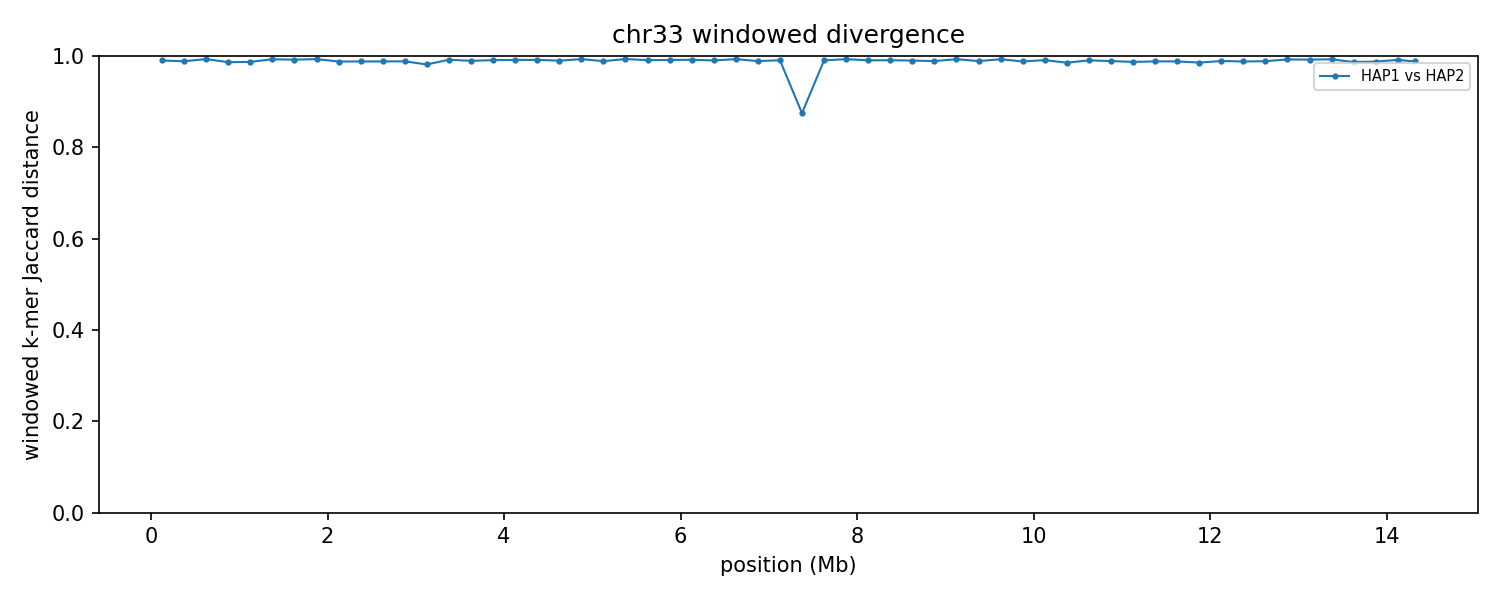

The table this chart was drawn from, first rows:
group	win_start	win_end	unit_a	unit_b	hap_a	hap_b	chrom_a	chrom_b	kmers_a	kmers_b	shared	union	jaccard_distance
chr33	1	250000	HAP1_chr33	HAP2_chr33	HAP1	HAP2	33	33	241411	228223	4562	465072	0.9902
chr33	250001	500000	HAP1_chr33	HAP2_chr33	HAP1	HAP2	33	33	237280	231118	5346	463052	0.9885
chr33	500001	750000	HAP1_chr33	HAP2_chr33	HAP1	HAP2	33	33	243939	239684	3192	480431	0.9934
chr33	750001	1000000	HAP1_chr33	HAP2_chr33	HAP1	HAP2	33	33	234622	239557	6383	467796	0.9864
chr33	1000001	1250000	HAP1_chr33	HAP2_chr33	HAP1	HAP2	33	33	232344	237127	5945	463526	0.9872
chr33	1250001	1500000	HAP1_chr33	HAP2_chr33	HAP1	HAP2	33	33	186947	242647	3055	426539	0.9928
chr33	1500001	1750000	HAP1_chr33	HAP2_chr33	HAP1	HAP2	33	33	241625	236450	3799	474276	0.992
chr33	1750001	2000000	HAP1_chr33	HAP2_chr33	HAP1	HAP2	33	33	236119	242018	3207	474930	0.9932
chr33	2000001	2250000	HAP1_chr33	HAP2_chr33	HAP1	HAP2	33	33	232386	237519	5631	464274	0.9879
chr33	2250001	2500000	HAP1_chr33	HAP2_chr33	HAP1	HAP2	33	33	241100	238402	5649	473853	0.9881
chr33	2500001	2750000	HAP1_chr33	HAP2_chr33	HAP1	HAP2	33	33	243753	241154	5706	479201	0.9881
chr33	2750001	3000000	HAP1_chr33	HAP2_chr33	HAP1	HAP2	33	33	239711	240650	5526	474835	0.9884
chr33	3000001	3250000	HAP1_chr33	HAP2_chr33	HAP1	HAP2	33	33	237717	242634	8767	471584	0.9814
chr33	3250001	3500000	HAP1_chr33	HAP2_chr33	HAP1	HAP2	33	33	234890	238480	3788	469582	0.9919
chr33	3500001	3750000	HAP1_chr33	HAP2_chr33	HAP1	HAP2	33	33	240949	237516	5024	473441	0.9894
chr33	3750001	4000000	HAP1_chr33	HAP2_chr33	HAP1	HAP2	33	33	244346	238235	4331	478250	0.9909
chr33	4000001	4250000	HAP1_chr33	HAP2_chr33	HAP1	HAP2	33	33	243807	233800	4087	473520	0.9914
chr33	4250001	4500000	HAP1_chr33	HAP2_chr33	HAP1	HAP2	33	33	239104	242973	4039	478038	0.9916
chr33	4500001	4750000	HAP1_chr33	HAP2_chr33	HAP1	HAP2	33	33	244404	235602	4859	475147	0.9898
chr33	4750001	5000000	HAP1_chr33	HAP2_chr33	HAP1	HAP2	33	33	243983	239926	3297	480612	0.9931
chr33	5000001	5250000	HAP1_chr33	HAP2_chr33	HAP1	HAP2	33	33	243111	240022	5411	477722	0.9887
chr33	5250001	5500000	HAP1_chr33	HAP2_chr33	HAP1	HAP2	33	33	243411	242538	3183	482766	0.9934
chr33	5500001	5750000	HAP1_chr33	HAP2_chr33	HAP1	HAP2	33	33	239204	244661	4376	479489	0.9909
chr33	5750001	6000000	HAP1_chr33	HAP2_chr33	HAP1	HAP2	33	33	242558	243207	4159	481606	0.9914
chr33	6000001	6250000	HAP1_chr33	HAP2_chr33	HAP1	HAP2	33	33	235767	244940	3950	476757	0.9917
chr33	6250001	6500000	HAP1_chr33	HAP2_chr33	HAP1	HAP2	33	33	236177	233479	4541	465115	0.9902
chr33	6500001	6750000	HAP1_chr33	HAP2_chr33	HAP1	HAP2	33	33	239175	238176	3228	474123	0.9932
chr33	6750001	7000000	HAP1_chr33	HAP2_chr33	HAP1	HAP2	33	33	237674	223793	5111	456356	0.9888
chr33	7000001	7250000	HAP1_chr33	HAP2_chr33	HAP1	HAP2	33	33	234806	238215	4371	468650	0.9907
chr33	7250001	7500000	HAP1_chr33	HAP2_chr33	HAP1	HAP2	33	33	237861	243497	53584	427774	0.8747
chr33	7500001	7750000	HAP1_chr33	HAP2_chr33	HAP1	HAP2	33	33	240126	230680	4456	466350	0.9904
chr33	7750001	8000000	HAP1_chr33	HAP2_chr33	HAP1	HAP2	33	33	243698	239910	3291	480317	0.9931
chr33	8000001	8250000	HAP1_chr33	HAP2_chr33	HAP1	HAP2	33	33	237029	242092	4489	474632	0.9905
chr33	8250001	8500000	HAP1_chr33	HAP2_chr33	HAP1	HAP2	33	33	244117	238849	4417	478549	0.9908
chr33	8500001	8750000	HAP1_chr33	HAP2_chr33	HAP1	HAP2	33	33	243342	241196	4798	479740	0.99
chr33	8750001	9000000	HAP1_chr33	HAP2_chr33	HAP1	HAP2	33	33	242617	236219	5289	473547	0.9888
chr33	9000001	9250000	HAP1_chr33	HAP2_chr33	HAP1	HAP2	33	33	241282	245779	3365	483696	0.993
chr33	9250001	9500000	HAP1_chr33	HAP2_chr33	HAP1	HAP2	33	33	239766	243149	5323	477592	0.9889
chr33	9500001	9750000	HAP1_chr33	HAP2_chr33	HAP1	HAP2	33	33	245420	244922	3441	486901	0.9929
chr33	9750001	10000000	HAP1_chr33	HAP2_chr33	HAP1	HAP2	33	33	234469	241148	5611	470006	0.9881
chr33	10000001	10250000	HAP1_chr33	HAP2_chr33	HAP1	HAP2	33	33	239120	240772	4287	475605	0.991
chr33	10250001	10500000	HAP1_chr33	HAP2_chr33	HAP1	HAP2	33	33	230774	240622	6847	464549	0.9853
chr33	10500001	10750000	HAP1_chr33	HAP2_chr33	HAP1	HAP2	33	33	239129	237216	4509	471836	0.9904
chr33	10750001	11000000	HAP1_chr33	HAP2_chr33	HAP1	HAP2	33	33	238110	243301	5276	476135	0.9889
chr33	11000001	11250000	HAP1_chr33	HAP2_chr33	HAP1	HAP2	33	33	241618	235992	6088	471522	0.9871
chr33	11250001	11500000	HAP1_chr33	HAP2_chr33	HAP1	HAP2	33	33	242648	243414	5682	480380	0.9882
chr33	11500001	11750000	HAP1_chr33	HAP2_chr33	HAP1	HAP2	33	33	239969	239560	5591	473938	0.9882
chr33	11750001	12000000	HAP1_chr33	HAP2_chr33	HAP1	HAP2	33	33	238951	240378	6836	472493	0.9855
chr33	12000001	12250000	HAP1_chr33	HAP2_chr33	HAP1	HAP2	33	33	239205	239520	5180	473545	0.9891
chr33	12250001	12500000	HAP1_chr33	HAP2_chr33	HAP1	HAP2	33	33	240813	237017	5683	472147	0.988
chr33	12500001	12750000	HAP1_chr33	HAP2_chr33	HAP1	HAP2	33	33	241197	237884	5395	473686	0.9886
chr33	12750001	13000000	HAP1_chr33	HAP2_chr33	HAP1	HAP2	33	33	237670	236372	3550	470492	0.9925
chr33	13000001	13250000	HAP1_chr33	HAP2_chr33	HAP1	HAP2	33	33	242269	232986	3744	471511	0.9921
chr33	13250001	13500000	HAP1_chr33	HAP2_chr33	HAP1	HAP2	33	33	228264	172057	2859	397462	0.9928
chr33	13500001	13750000	HAP1_chr33	HAP2_chr33	HAP1	HAP2	33	33	241000	234453	6260	469193	0.9867
chr33	13750001	14000000	HAP1_chr33	HAP2_chr33	HAP1	HAP2	33	33	236103	238426	5698	468831	0.9878
chr33	14000001	14250000	HAP1_chr33	HAP2_chr33	HAP1	HAP2	33	33	236982	241300	4057	474225	0.9914
chr33	14250001	14386534	HAP1_chr33	HAP2_chr33	HAP1	HAP2	33	33	123534	133796	3033	254297	0.9881
